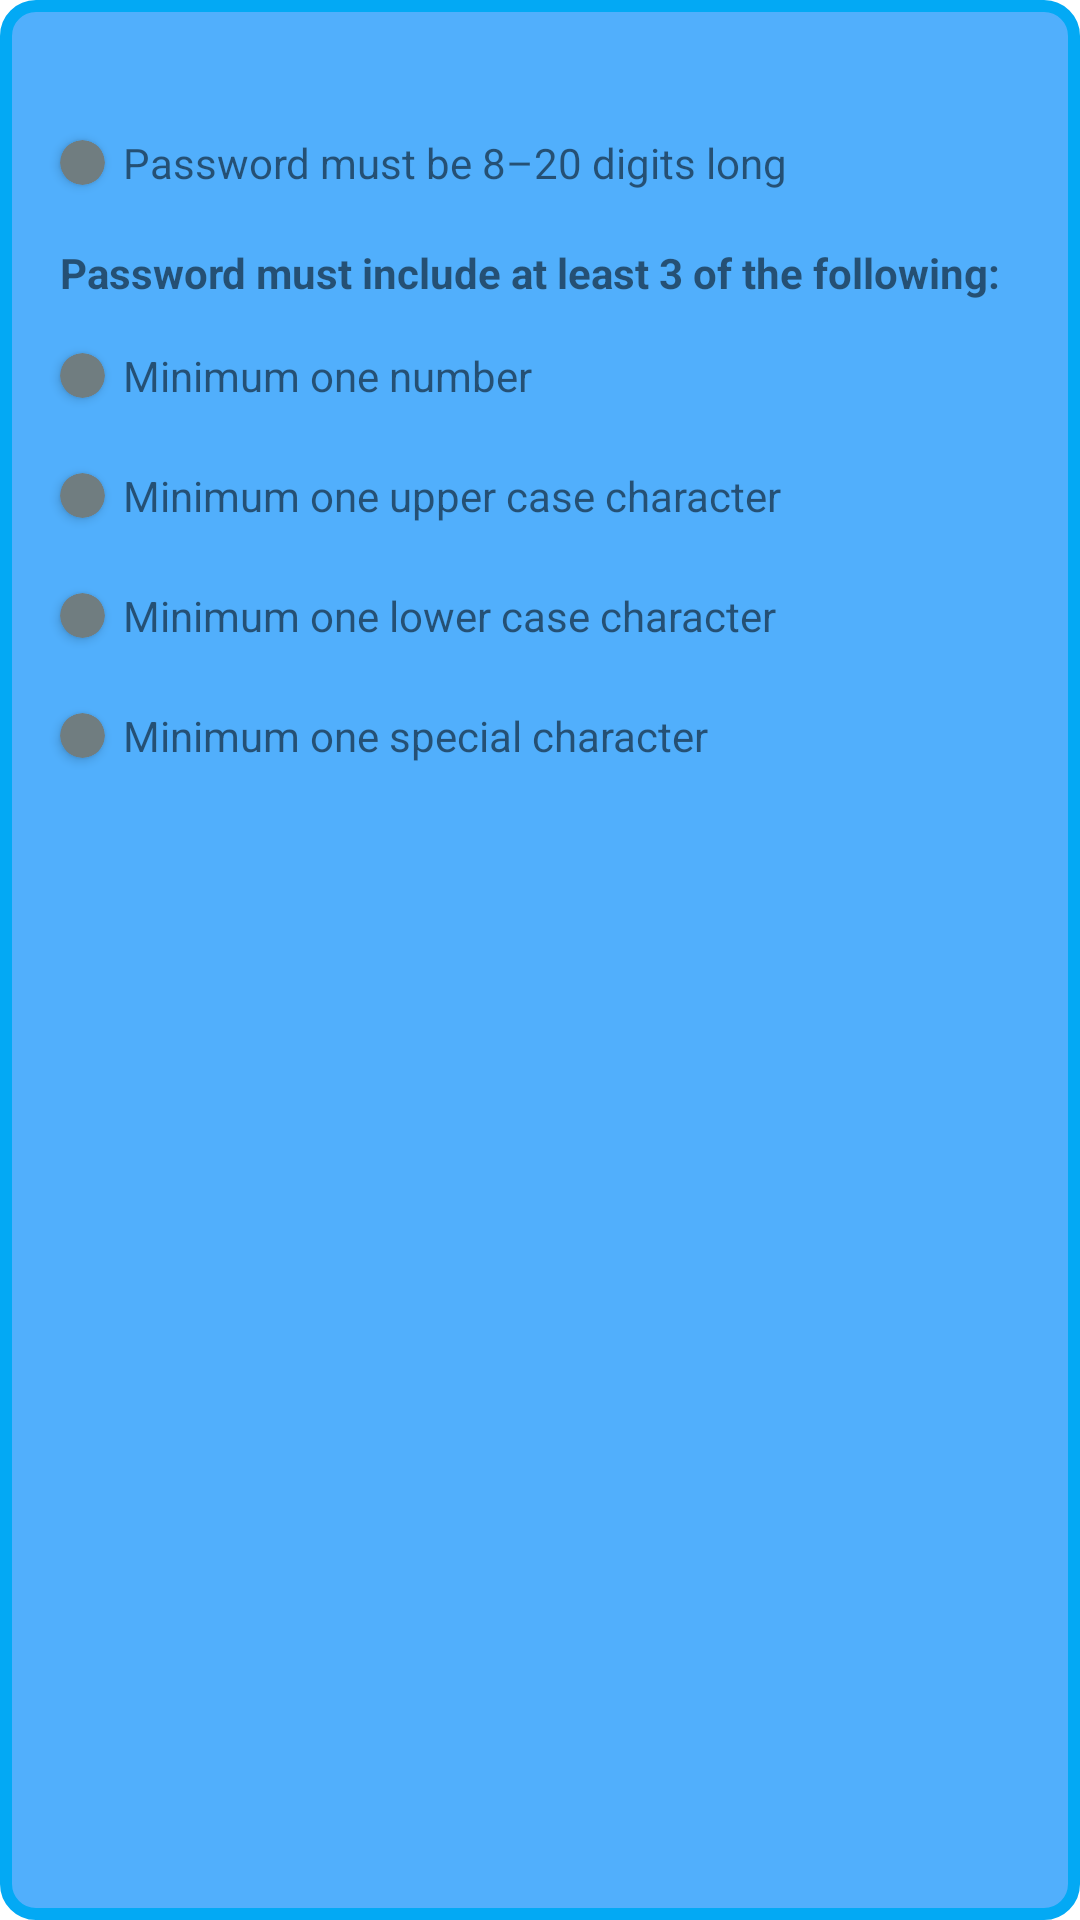

Produce the Android XML layout that renders to this screen, including the resource entries it uses.
<!-- AndroidManifest.xml: application theme Theme.Fly -->
<!-- res/layout/activity_password_requirement_popup.xml -->
<?xml version="1.0" encoding="utf-8"?>
<androidx.constraintlayout.widget.ConstraintLayout xmlns:android="http://schemas.android.com/apk/res/android"
    xmlns:app="http://schemas.android.com/apk/res-auto"
    xmlns:tools="http://schemas.android.com/tools"
    android:layout_width="match_parent"
    android:layout_height="match_parent"
    android:background="@drawable/pw_req_popup_bg"
    tools:context=".ActivityLogic.PasswordRequirementPopup">

    <LinearLayout
        android:id="@+id/lly_password_requirements"
        android:layout_width="match_parent"
        android:layout_height="wrap_content"
        android:layout_gravity="center"
        android:layout_marginStart="10dp"
        android:layout_marginEnd="10dp"
        android:orientation="vertical"
        app:layout_constraintBottom_toBottomOf="parent"
        app:layout_constraintEnd_toEndOf="parent"
        app:layout_constraintHorizontal_bias="0.0"
        app:layout_constraintStart_toStartOf="parent"
        app:layout_constraintTop_toTopOf="parent"
        app:layout_constraintVertical_bias="0.058">

        <LinearLayout
            android:id="@+id/lly_8_digits"
            android:layout_width="match_parent"
            android:layout_height="30dp"
            android:layout_gravity="center"
            android:layout_marginTop="16dp"
            android:gravity="left"
            android:orientation="horizontal"
            app:layout_constraintBottom_toBottomOf="parent"
            app:layout_constraintEnd_toEndOf="parent"
            app:layout_constraintHorizontal_bias="1.0"
            app:layout_constraintStart_toStartOf="parent"
            app:layout_constraintTop_toBottomOf="@+id/tv_password_requirements"
            app:layout_constraintVertical_bias="0.0">

            <androidx.cardview.widget.CardView
                android:id="@+id/cv_8_digits"
                android:layout_width="15dp"
                android:layout_height="15dp"
                android:layout_gravity="center"
                android:layout_marginLeft="10dp"
                app:cardBackgroundColor="@color/colorMidGray"
                app:cardCornerRadius="20dp">

                <ImageView
                    android:id="@+id/iv_8_digits_check"
                    android:layout_width="15dp"
                    android:layout_height="15dp"
                    android:layout_gravity="center" />
            </androidx.cardview.widget.CardView>

            <TextView
                android:id="@+id/tv_8_digits"
                android:layout_width="match_parent"
                android:layout_height="match_parent"
                android:paddingLeft="6dp"
                android:gravity="center|start"
                android:text="@string/password_requirements_length_msg" />
        </LinearLayout>

        <TextView
            android:id="@+id/tv_password_requirements"
            android:layout_width="match_parent"
            android:layout_height="wrap_content"
            android:layout_marginLeft="10dp"
            android:layout_marginTop="12dp"
            android:text="@string/password_requirements_title"
            android:textStyle="bold" />

        <LinearLayout
            android:id="@+id/lly_one_number"
            android:layout_width="match_parent"
            android:layout_height="30dp"
            android:layout_gravity="center"
            android:layout_marginTop="10dp"
            android:gravity="left"
            android:orientation="horizontal">

            <androidx.cardview.widget.CardView
                android:id="@+id/cv_one_number"
                android:layout_width="15dp"
                android:layout_height="15dp"
                android:layout_gravity="center"
                android:layout_marginLeft="10dp"
                app:cardBackgroundColor="@color/colorMidGray"
                app:cardCornerRadius="20dp">

                <ImageView
                    android:id="@+id/iv_one_number_check"
                    android:layout_width="15dp"
                    android:layout_height="15dp"
                    android:layout_gravity="center" />
            </androidx.cardview.widget.CardView>

            <TextView
                android:id="@+id/tv_one_number"
                android:layout_width="match_parent"
                android:layout_height="match_parent"
                android:paddingLeft="6dp"
                android:gravity="center|start"
                android:text="@string/password_requirements_number_msg" />
        </LinearLayout>

        <LinearLayout
            android:id="@+id/lly_one_uppercase"
            android:layout_width="match_parent"
            android:layout_height="30dp"
            android:layout_gravity="center"
            android:layout_marginTop="10dp"
            android:gravity="left"
            android:orientation="horizontal">

            <androidx.cardview.widget.CardView
                android:id="@+id/cv_one_uppercase"
                android:layout_width="15dp"
                android:layout_height="15dp"
                android:layout_gravity="center"
                android:layout_marginLeft="10dp"
                app:cardBackgroundColor="@color/colorMidGray"
                app:cardCornerRadius="20dp">

                <ImageView
                    android:id="@+id/iv_one_uppercase_check"
                    android:layout_width="15dp"
                    android:layout_height="15dp"
                    android:layout_gravity="center" />
            </androidx.cardview.widget.CardView>

            <TextView
                android:id="@+id/tv_one_uppercase"
                android:layout_width="match_parent"
                android:layout_height="match_parent"
                android:paddingLeft="6dp"
                android:gravity="center|start"
                android:text="@string/password_requirements_upper_case_msg" />
        </LinearLayout>

        <LinearLayout
            android:id="@+id/lly_one_lowercase"
            android:layout_width="match_parent"
            android:layout_height="30dp"
            android:layout_gravity="center"
            android:layout_marginTop="10dp"
            android:gravity="left"
            android:orientation="horizontal">


            <androidx.cardview.widget.CardView
                android:id="@+id/cv_one_lowercase"
                android:layout_width="15dp"
                android:layout_height="15dp"
                android:layout_gravity="center"
                android:layout_marginLeft="10dp"
                app:cardBackgroundColor="@color/colorMidGray"
                app:cardCornerRadius="20dp">

                <ImageView
                    android:id="@+id/iv_one_lowercase_check"
                    android:layout_width="15dp"
                    android:layout_height="15dp"
                    android:layout_gravity="center" />
            </androidx.cardview.widget.CardView>

            <TextView
                android:id="@+id/tv_one_lowercase"
                android:layout_width="match_parent"
                android:layout_height="match_parent"
                android:paddingLeft="6dp"
                android:gravity="center|start"
                android:text="@string/password_requirements_lower_case_msg" />
        </LinearLayout>

        <LinearLayout
            android:id="@+id/lly_one_special_char"
            android:layout_width="match_parent"
            android:layout_height="30dp"
            android:layout_gravity="center"
            android:layout_marginTop="10dp"
            android:gravity="left"
            android:orientation="horizontal">

            <androidx.cardview.widget.CardView
                android:id="@+id/cv_one_special_char"
                android:layout_width="15dp"
                android:layout_height="15dp"
                android:layout_gravity="center"
                android:layout_marginLeft="10dp"
                app:cardBackgroundColor="@color/colorMidGray"
                app:cardCornerRadius="20dp">

                <ImageView
                    android:id="@+id/iv_one_special_char_check"
                    android:layout_width="15dp"
                    android:layout_height="15dp"
                    android:layout_gravity="center" />
            </androidx.cardview.widget.CardView>

            <TextView
                android:id="@+id/tv_one_special_char"
                android:layout_width="match_parent"
                android:layout_height="match_parent"
                android:paddingLeft="6dp"
                android:gravity="center|start"
                android:text="@string/password_requirements_special_character_msg" />
        </LinearLayout>
    </LinearLayout>


</androidx.constraintlayout.widget.ConstraintLayout>
<!-- resources referenced by this layout -->
<resources>
  <color name="colorMidGray">#707D80</color>
  <!-- drawable pw_req_popup_bg (drawable) -->
  <?xml version="1.0" encoding="utf-8"?>
  <shape xmlns:android="http://schemas.android.com/apk/res/android">
      <solid
          android:color="@color/colorGradient2"/>
  
      <corners
          android:radius="10dp"/>
  
      <stroke
          android:color="@color/blueBtnColor"
          android:width="4dp"/>
  
  </shape>
  <string name="password_requirements_length_msg">Password must be 8–20 digits long</string>
  <string name="password_requirements_lower_case_msg">Minimum one lower case character</string>
  <string name="password_requirements_number_msg">Minimum one number</string>
  <string name="password_requirements_special_character_msg">Minimum one special character</string>
  <string name="password_requirements_title">Password must include at least 3 of the following:</string>
  <string name="password_requirements_upper_case_msg">Minimum one upper case character</string>
  <style name="Theme.Fly" parent="Theme.MaterialComponents.DayNight.DarkActionBar">
          
          <item name="colorPrimary">@color/Transparent</item>
          <item name="colorPrimaryVariant">@color/Transparent</item>
          <item name="colorOnPrimary">@color/Transparent</item>
          
          <item name="colorSecondary">@color/teal_200</item>
          <item name="colorSecondaryVariant">@color/teal_700</item>
          <item name="colorOnSecondary">@color/black</item>
          
          <item name="android:statusBarColor">?attr/colorPrimaryVariant</item>
          
      </style>
  <color name="colorGradient2">#51AFFC</color>
  <color name="blueBtnColor">#03A9F4</color>
  <color name="Transparent">#00FFFFFF</color>
  <color name="teal_200">#FF03DAC5</color>
  <color name="teal_700">#FF018786</color>
  <color name="black">#FF000000</color>
</resources>
